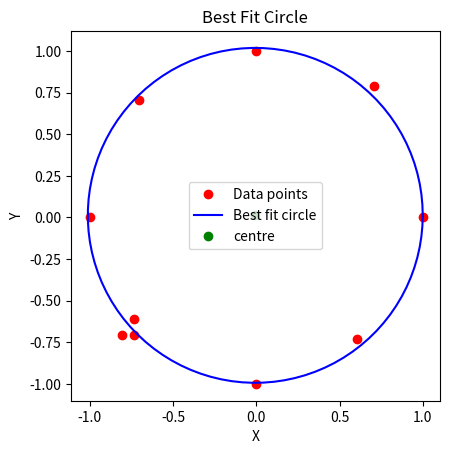

Write the Python code that produced this figure.
import numpy as np
from scipy.optimize import least_squares
import matplotlib.pyplot as plt


# coords
points = np.array([
    (1.0, 0.0),
    (0.7071, 0.7871),
    (0.0, 1.0),
    (-0.7071, 0.7071),
    (-1.0, 0.0),
    (-0.8071, -0.7071),
    (-0.7371, -0.7071),
    (-0.7371, -0.6071),
    (0.0, -1.0),
    (0.6071, -0.7271)
    ])


# calc geometric dist of any pt from centre
# input: x-y coord of centre
def calc_R(xc, yc):
    return np.sqrt((points[:, 0] - xc) ** 2 + (points[:, 1] - yc) ** 2)


# calculates residuals, i.e. how much R distance deviate from mean distance of all pts. result shld be as close to zero as possible.
# input: tuple of centre coords
# output: array of deviations from centre. ideal case: all = 0
def f_2(c):
    Ri = calc_R(*c)
    return Ri - Ri.mean()


# find coords of centre of best-fit circle centre using least sqr method
centre_estimate = np.mean(points, axis=0) #would give pretty accurate results if data was evenly spaced out.
    #least_squares: f_2 is the function that takes in c, tuple of coords of circle centre, centre_estimate is initial guess
centre = least_squares(f_2, centre_estimate).x#, least_squares(f_2, centre_estimate).fun
print(f'centre_estimate: {centre_estimate}')
print(f'centre: {centre}')


# Calculate radius
radius = calc_R(*centre).mean()


# Print circle eqn
h, k = centre
r = radius
print(f"centre: ({h}, {k})")
print(f"radius: {r}")
print(f"eqn of circle: (x - {h})^2 + (y - {k})^2 = {r**2}")


# Plott points
fig, ax = plt.subplots()
ax.plot(points[:, 0], points[:, 1], 'ro', label='Data points')


# Plot best fit circle
theta = np.linspace(0, 2 * np.pi, 100)
x_fit = h + r * np.cos(theta)
y_fit = k + r * np.sin(theta)
ax.plot(x_fit, y_fit, 'b-', label='Best fit circle')


# Plot centre
ax.plot(h, k, 'go', label='centre')


# Aspect ratio set to equal as we're working w a circle
ax.set_aspect('equal')


# misc plot stuff
plt.xlabel('X')
plt.ylabel('Y')
plt.legend()
plt.title('Best Fit Circle')
plt.show()
